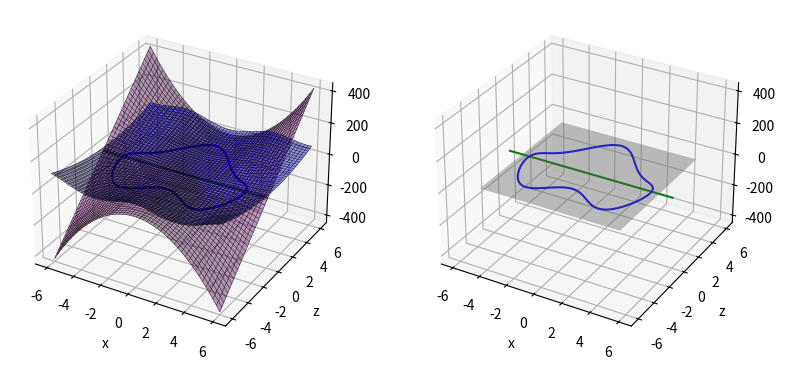

Write the Python code that produced this figure.

import numpy as np
import matplotlib.pyplot as plt
from mpl_toolkits import mplot3d
import math

# -------- Lygciu sistemos funkcija---------


def LF(x):  # grazina reiksmiu stulpeli
    s = np.matrix([[x[0]**2 + 2*(x[1] - np.cos(x[0]))**2 - 20],
                   [x[0]**2*x[1] * 2]])
    return s
# ----------------------------------


def Surface(X, Y, LF):
    size = np.shape(X)
    Z = np.zeros(shape=(size[0], size[1], 2))
    for i in range(0, size[0]):
        for j in range(0, size[1]):
            Z[i, j, :] = LF([X[i][j], Y[i][j]]).transpose()
    return Z


fig1 = plt.figure(1, figsize=plt.figaspect(0.5))
ax1 = fig1.add_subplot(1, 2, 1, projection='3d')
ax1.set_xlabel('x')
ax1.set_ylabel('y')
ax1.set_ylabel('z')
ax2 = fig1.add_subplot(1, 2, 2, projection='3d')
ax2.set_xlabel('x')
ax2.set_ylabel('y')
ax2.set_ylabel('z')
# plt.draw();  #plt.pause(1);
xx = np.linspace(-6, 6, 50)
yy = np.linspace(-6, 6, 50)
X, Y = np.meshgrid(xx, yy)
Z = Surface(X, Y, LF)

surf1 = ax1.plot_surface(X, Y, Z[:, :, 0], color='blue', alpha=0.4)
wire1 = ax1.plot_wireframe(
    X, Y, Z[:, :, 0], color='black', alpha=1, linewidth=0.3, antialiased=True)
surf2 = ax1.plot_surface(X, Y, Z[:, :, 1], color='purple', alpha=0.4)
wire2 = ax1.plot_wireframe(
    X, Y, Z[:, :, 1], color='black', alpha=1, linewidth=0.3, antialiased=True)
CS11 = ax1.contour(X, Y, Z[:, :, 0], [0], colors='b')
CS12 = ax1.contour(X, Y, Z[:, :, 1], [0], colors='g')
CS1 = ax2.contour(X, Y, Z[:, :, 0], [0], colors='b')
CS2 = ax2.contour(X, Y, Z[:, :, 1], [0], colors='g')

XX = np.linspace(-5, 5, 2)
YY = XX
XX, YY = np.meshgrid(XX, YY)
ZZ = XX*0
zeroplane = ax2.plot_surface(
    XX, YY, ZZ, color='gray', alpha=0.4, linewidth=0, antialiased=True)

plt.show()
